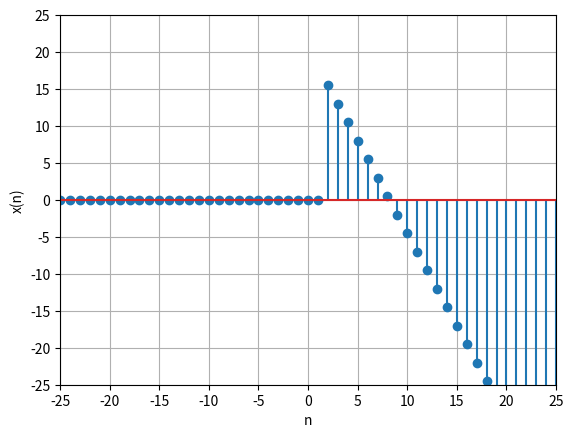

This figure's Python source:
import matplotlib.pyplot as plt
import numpy as np
a = np.arange(-25, 26)
y = np.array([7 + (a1-1)*6 if a1 > 1 else 0 for a1 in a])
plt.xlim(-25,25)
plt.ylim(0, 50)
plt.stem(a, y,markerfmt='o')
#plt.title("Plotting x(n)")
plt.xlabel("n")
plt.ylabel("x(n)")
plt.xticks(np.arange(-25, 26, 5))
plt.yticks(np.arange(0, 50, 5))
plt.grid(True)
plt.show()
plt.clf()
a = np.arange(-25, 26)
y = np.array([18 - (a1-1)*(2.5) if a1 > 1 else 0 for a1 in a])
plt.xlim(-25,25)
plt.ylim(-25,25)
plt.stem(a, y,markerfmt='o')
#plt.title("Plotting x(n)")
plt.xlabel("n")
plt.ylabel("x(n)")
plt.xticks(np.arange(-25, 26, 5))
plt.yticks(np.arange(-25,26, 5))
plt.grid(True)
plt.show()
